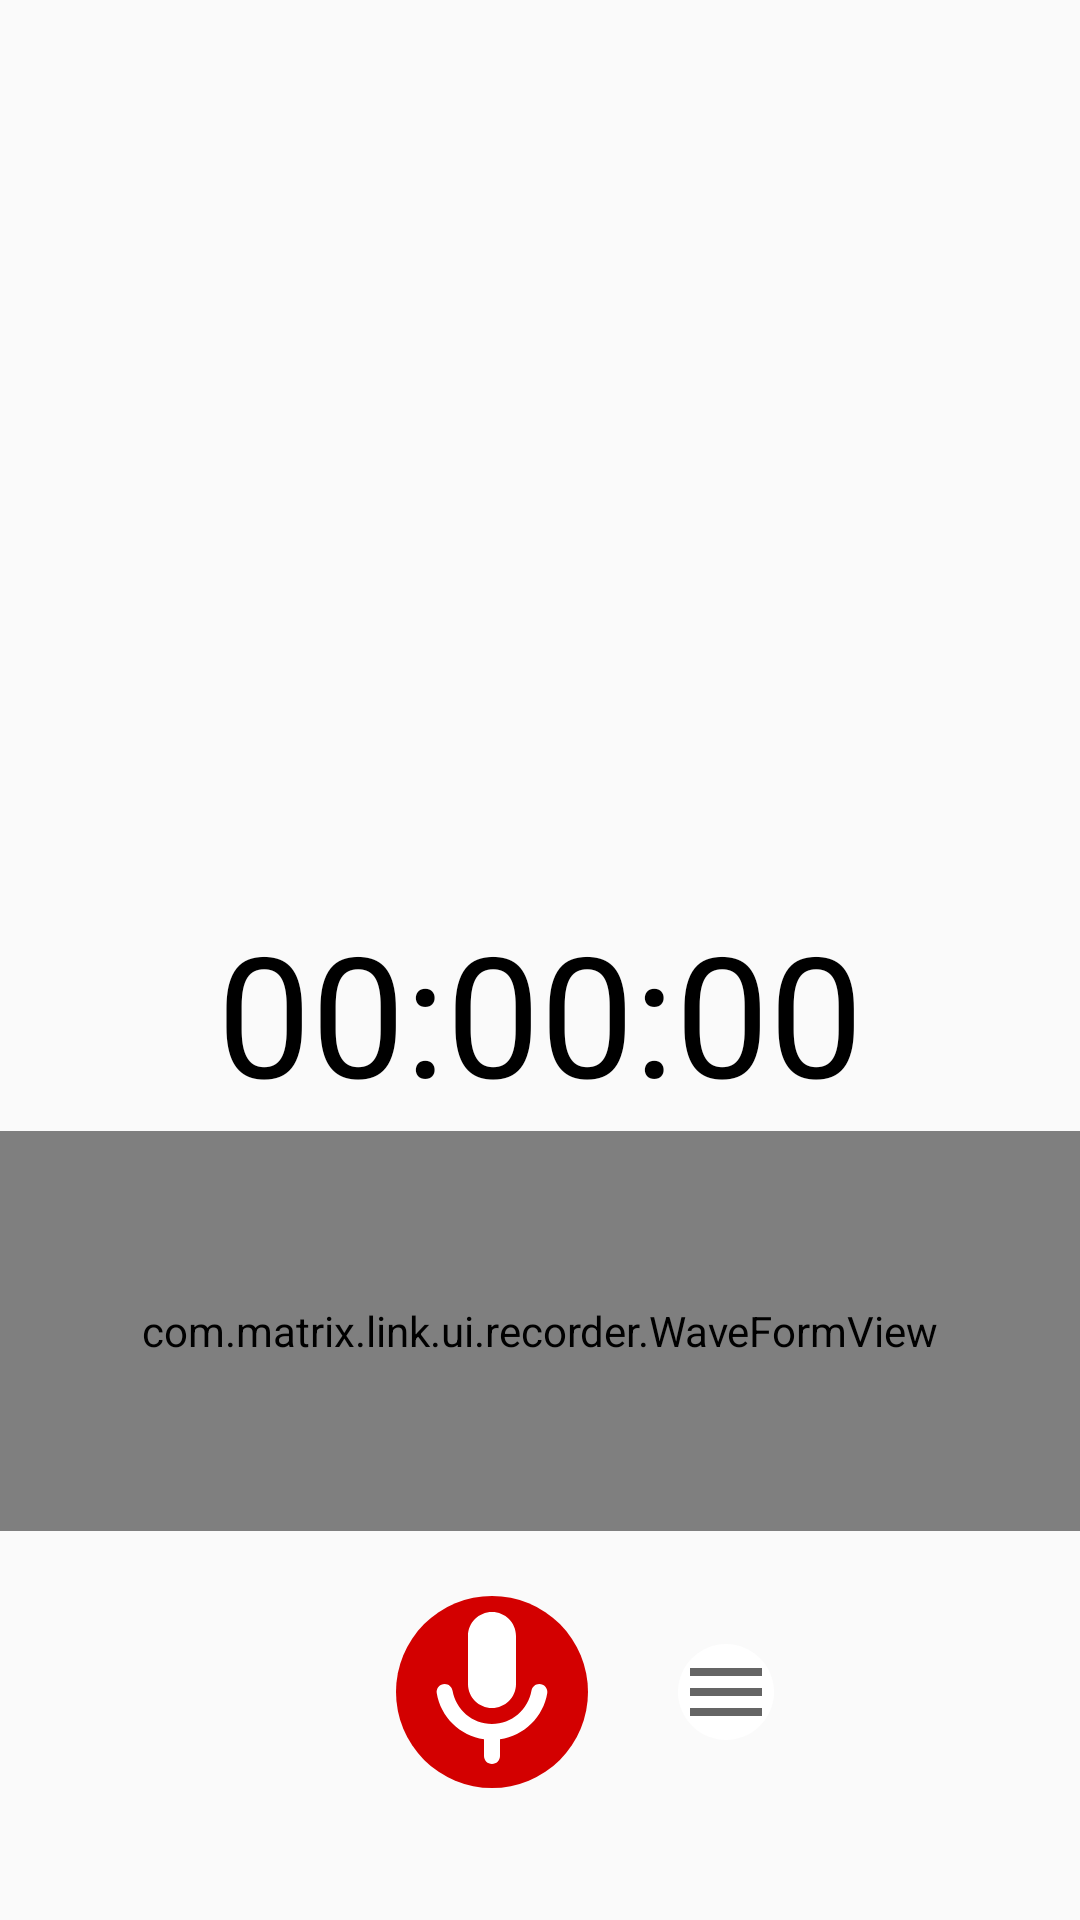

Produce the Android XML layout that renders to this screen, including the resource entries it uses.
<!-- AndroidManifest.xml: application theme Theme.Link -->
<!-- res/layout/fragment_recorder.xml -->
<?xml version="1.0" encoding="utf-8"?>
<androidx.constraintlayout.widget.ConstraintLayout xmlns:android="http://schemas.android.com/apk/res/android"
    xmlns:app="http://schemas.android.com/apk/res-auto"
    xmlns:tools="http://schemas.android.com/tools"
    android:layout_width="match_parent"
    android:layout_height="match_parent"
    tools:context=".ui.recorder.RecorderFragment">


    <TextView
        android:id="@+id/timer"
        android:layout_width="wrap_content"
        android:layout_height="wrap_content"
        android:layout_marginTop="300dp"
        android:text="00:00:00"
        android:textColor="@color/black"
        android:textSize="56sp"
        app:layout_constraintEnd_toEndOf="parent"
        app:layout_constraintStart_toStartOf="parent"
        app:layout_constraintTop_toTopOf="parent" />

    <com.matrix.link.ui.recorder.WaveFormView
        android:id="@+id/waveform"
        android:layout_width="match_parent"
        android:layout_height="400px"
        app:layout_constraintBottom_toTopOf="@+id/linearLayout"
        app:layout_constraintEnd_toEndOf="parent"
        app:layout_constraintTop_toBottomOf="@+id/timer"
        app:layout_constraintVertical_bias="0.099" />

    <LinearLayout
        android:id="@+id/linearLayout"
        android:layout_width="match_parent"
        android:layout_height="wrap_content"
        android:layout_marginBottom="44dp"
        android:gravity="center"
        android:orientation="horizontal"
        app:layout_constraintBottom_toBottomOf="parent"
        app:layout_constraintEnd_toEndOf="parent"
        app:layout_constraintHorizontal_bias="0.0"
        app:layout_constraintStart_toStartOf="parent">

        <ImageButton
            android:id="@+id/btnDelete"
            android:layout_width="wrap_content"
            android:layout_height="wrap_content"
            android:background="@drawable/button_ripple_gray"
            android:src="@drawable/ic_recorder_delete_icon" />

        <ImageButton
            android:id="@+id/btnPause"
            android:layout_width="wrap_content"
            android:layout_height="wrap_content"
            android:background="@drawable/button_ripple_gray"
            android:src="@drawable/ic_recorder_pause_icon"
            android:visibility="gone" />


        <ImageButton
            android:id="@+id/btnMic"
            android:layout_width="wrap_content"
            android:layout_height="wrap_content"
            android:layout_marginStart="30dp"
            android:layout_marginEnd="30dp"
            android:background="@drawable/button_ripple_primary"
            android:src="@drawable/ic_recorder_mic_icon" />

        <ImageButton
            android:id="@+id/btnList"
            android:layout_width="wrap_content"
            android:layout_height="wrap_content"
            android:background="@drawable/button_ripple_gray"
            android:src="@drawable/ic_recorder_list_icon" />

        <ImageButton
            android:id="@+id/btnDone"
            android:layout_width="wrap_content"
            android:layout_height="wrap_content"
            android:background="@drawable/button_ripple_gray"
            android:src="@drawable/ic_recorder_done_icon"
            android:visibility="gone" />

    </LinearLayout>
</androidx.constraintlayout.widget.ConstraintLayout>
<!-- resources referenced by this layout -->
<resources>
  <color name="black">#000000</color>
  <!-- drawable button_ripple_gray (drawable) -->
  <?xml version="1.0" encoding="utf-8"?>
  <ripple xmlns:android="http://schemas.android.com/apk/res/android" android:color="?rippleColor">
      <item>
          <shape android:shape="oval">
              <solid android:color="@color/white"/>
          </shape>
      </item>
  </ripple>
  <!-- drawable button_ripple_primary (drawable) -->
  <?xml version="1.0" encoding="utf-8"?>
  <ripple xmlns:android="http://schemas.android.com/apk/res/android" android:color="?rippleColor">
      <item>
          <shape android:shape="oval">
              <solid android:color="@color/primary_900"/>
          </shape>
      </item>
  </ripple>
  <!-- drawable ic_recorder_list_icon (drawable) -->
  <vector android:height="32dp" android:tint="@color/gray_dark"
      android:viewportHeight="24" android:viewportWidth="24"
      android:width="32dp" xmlns:android="http://schemas.android.com/apk/res/android">
      <path android:fillColor="@android:color/white" android:pathData="M3,18h18v-2L3,16v2zM3,13h18v-2L3,11v2zM3,6v2h18L21,6L3,6z"/>
  </vector>
  <!-- drawable ic_recorder_mic_icon (drawable) -->
  <vector android:height="64dp" android:tint="#ffffff"
      android:viewportHeight="24" android:viewportWidth="24"
      android:width="64dp" xmlns:android="http://schemas.android.com/apk/res/android">
      <path android:fillColor="@android:color/white" android:pathData="M12,14c1.66,0 3,-1.34 3,-3L15,5c0,-1.66 -1.34,-3 -3,-3S9,3.34 9,5v6c0,1.66 1.34,3 3,3zM17.91,11c-0.49,0 -0.9,0.36 -0.98,0.85C16.52,14.2 14.47,16 12,16s-4.52,-1.8 -4.93,-4.15c-0.08,-0.49 -0.49,-0.85 -0.98,-0.85 -0.61,0 -1.09,0.54 -1,1.14 0.49,3 2.89,5.35 5.91,5.78L11,20c0,0.55 0.45,1 1,1s1,-0.45 1,-1v-2.08c3.02,-0.43 5.42,-2.78 5.91,-5.78 0.1,-0.6 -0.39,-1.14 -1,-1.14z"/>
  </vector>
  <!-- drawable ic_recorder_pause_icon (drawable) -->
  <vector android:height="64dp" android:tint="#ffffff"
      android:viewportHeight="24" android:viewportWidth="24"
      android:width="64dp" xmlns:android="http://schemas.android.com/apk/res/android">
      <path android:fillColor="@android:color/white" android:pathData="M6,19h4L10,5L6,5v14zM14,5v14h4L18,5h-4z"/>
  </vector>
  <style name="Theme.Link" parent="Theme.MaterialComponents.Light.NoActionBar.Bridge">
          
          <item name="colorPrimary">@color/primary_700</item>
          <item name="colorPrimaryVariant">@color/primary_900</item>
          <item name="colorOnPrimary">@color/white</item>
          
          <item name="colorSecondary">@color/secondary_700</item>
          <item name="colorSecondaryVariant">@color/secondary_900</item>
          <item name="colorOnSecondary">@color/black</item>
          
          <item name="android:statusBarColor" tools:targetApi="l">?attr/colorPrimaryVariant</item>
          
      </style>
  <color name="white">#FFFFFF</color>
  <color name="primary_900">#D30000</color>
  <color name="gray_dark">#656565</color>
  <color name="primary_700">#F92406</color>
  <color name="secondary_700">#009BB2</color>
  <color name="secondary_900">#00646C</color>
</resources>
